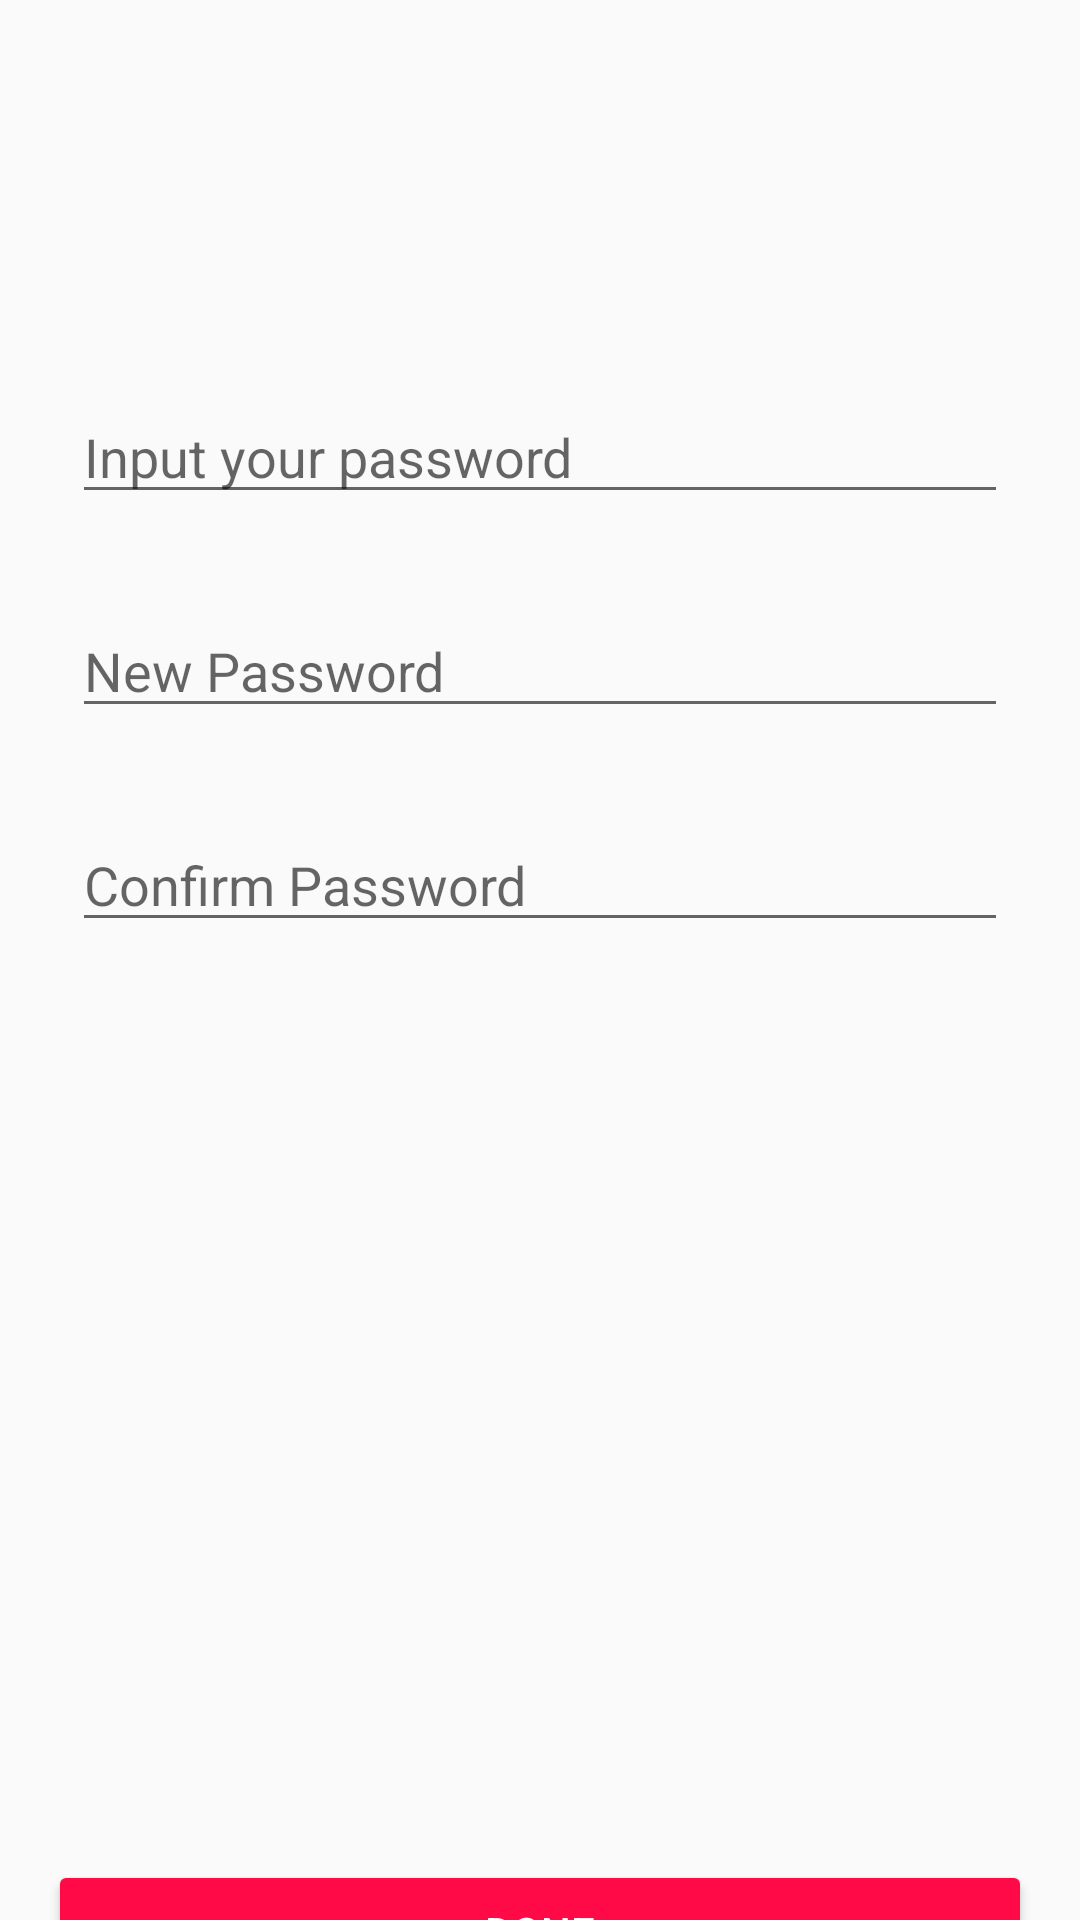

This screen was rendered from an Android layout file. Write that file and the resources it references.
<!-- AndroidManifest.xml: application theme Theme.SunibTinder -->
<!-- res/layout/activity_edit_password.xml -->
<?xml version="1.0" encoding="utf-8"?>
<androidx.constraintlayout.widget.ConstraintLayout xmlns:android="http://schemas.android.com/apk/res/android"
    xmlns:app="http://schemas.android.com/apk/res-auto"
    xmlns:tools="http://schemas.android.com/tools"
    android:layout_width="match_parent"
    android:layout_height="match_parent"
    tools:context=".EditPassword">



        <EditText
            android:id="@+id/newPassword"
            android:layout_width="0dp"
            android:layout_height="wrap_content"
            android:layout_marginStart="24dp"
            android:layout_marginTop="30dp"
            android:layout_marginEnd="24dp"
            android:autofillHints="password"
            android:ems="10"
            android:hint="@string/new_password"
            android:inputType="textPassword"
            app:layout_constraintEnd_toEndOf="parent"
            app:layout_constraintStart_toStartOf="parent"
            app:layout_constraintTop_toBottomOf="@+id/oldPassword"
            tools:ignore="MissingConstraints" />

    <EditText
        android:id="@+id/confirmPassword"
        android:layout_width="0dp"
        android:layout_height="wrap_content"
        android:layout_marginStart="24dp"
        android:layout_marginTop="30dp"
        android:layout_marginEnd="24dp"
        android:autofillHints="password"
        android:ems="10"
        android:hint="@string/confirm_password"
        android:inputType="textPassword"
        app:layout_constraintEnd_toEndOf="parent"
        app:layout_constraintStart_toStartOf="parent"
        app:layout_constraintTop_toBottomOf="@+id/newPassword"
        tools:ignore="MissingConstraints" />

    <Button
        android:id="@+id/doneBtn"
        android:layout_width="0dp"
        android:layout_height="wrap_content"
        android:layout_marginStart="16dp"
        android:layout_marginTop="306dp"
        android:layout_marginEnd="16dp"
        android:backgroundTint="@color/MainColor"
        android:text="@string/done"
        android:textColor="@color/White"
        app:layout_constraintEnd_toEndOf="parent"
        app:layout_constraintStart_toStartOf="parent"
        app:layout_constraintTop_toBottomOf="@+id/confirmPassword"
        tools:ignore="MissingConstraints" />

    <EditText
        android:id="@+id/oldPassword"
        android:layout_width="0dp"
        android:layout_height="wrap_content"
        android:layout_marginStart="24dp"
        android:layout_marginTop="130dp"
        android:layout_marginEnd="24dp"
        android:autofillHints="password"
        android:ems="10"
        android:hint="@string/input_your_password"
        android:inputType="textPassword"
        app:layout_constraintEnd_toEndOf="parent"
        app:layout_constraintStart_toStartOf="parent"
        app:layout_constraintTop_toTopOf="parent"
        tools:ignore="MissingConstraints" />

</androidx.constraintlayout.widget.ConstraintLayout>
<!-- resources referenced by this layout -->
<resources>
  <color name="MainColor">#FF0A47</color>
  <color name="White">#FFFFFF</color>
  <string name="confirm_password">Confirm Password</string>
  <string name="done">Done</string>
  <string name="input_your_password">Input your password</string>
  <string name="new_password">New Password</string>
  <style name="Theme.SunibTinder" parent="Theme.AppCompat.Light.NoActionBar">
          
          <item name="colorPrimary">@color/purple_500</item>
          <item name="colorPrimaryVariant">@color/purple_700</item>
          <item name="colorOnPrimary">@color/white</item>
          
          <item name="colorSecondary">@color/teal_200</item>
          <item name="colorSecondaryVariant">@color/teal_700</item>
          <item name="colorOnSecondary">@color/black</item>
          
          <item name="android:statusBarColor" tools:targetApi="l">?attr/colorPrimaryVariant</item>
          
      </style>
  <color name="purple_500">#FF6200EE</color>
  <color name="purple_700">#FF3700B3</color>
  <color name="white">#FFFFFF</color>
  <color name="teal_200">#FF03DAC5</color>
  <color name="teal_700">#FF018786</color>
  <color name="black">#FF000000</color>
</resources>
